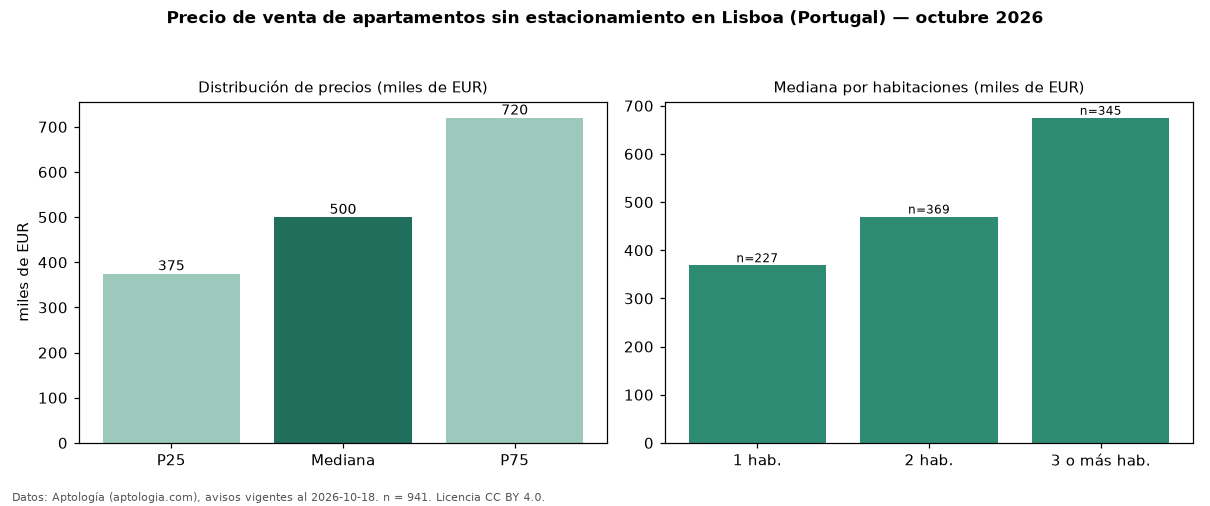

The data file committed next to this chart (first rows):
seccion, metrica, valor, moneda, n
filtro, parq0, sin estacionamiento, , 941
precio, p25, 375000, EUR, 941
precio, mediana, 500000, EUR, 941
precio, p75, 720000, EUR, 941
precio, minimo, 220000, EUR, 941
precio, maximo, 2750000, EUR, 941
m2, mediana_precio_m2, 6802, EUR, 926
m2, area_mediana_m2, 75.0, m2, 926
banos, mediana_banos, 1.0, , 
parqueadero, pct_con_parqueadero, 0.0, %, 941
habitaciones, 1, 369000, EUR, 227
habitaciones, 2, 470000, EUR, 369
habitaciones, 3+, 675000, EUR, 345
fuente, fecha_datos, 2026-10-18, , 
fuente, atribucion, https://www.aptologia.com/pt/venda/lisbo…, , 
fuente, licencia, CC BY 4.0, , 
